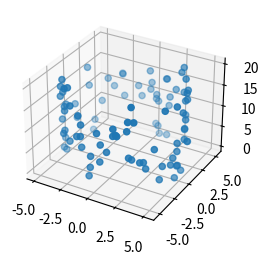

Python code for this plot:
import math
import random

import numpy as np
import matplotlib.pyplot as plt

N = 200


def get_p():
    return 2


def get_control_vars(size=N, lw=1, up=10):
    height = np.linspace(lw, up, int(math.sqrt(size)))
    width = np.linspace(lw, up, int(math.sqrt(size)))

    x_grid, y_grid = np.meshgrid(height, width)

    pairs = np.vstack([x_grid.ravel(), y_grid.ravel()]).T
    return pairs


def get_random_control_vars(size=N):
    return [[random.random() * 10 for _ in range(get_p())] for _ in range(size)]


def generate_cylinder_points(height, radius, sorted, num_points=100, random_scatter=False):
    angles = None
    heights = None
    if random:
        angles = np.random.uniform(0, 2 * np.pi, num_points)
        heights = np.random.uniform(0, height, num_points)
    else:
        angles = np.linspace(0, 2 * np.pi, num_points)
        heights = np.linspace(0, height, num_points)

    x = radius * np.cos(angles)
    y = radius * np.sin(angles)

    points = np.column_stack((x, y, heights))
    sorted_indices = np.lexsort((points[:, 1], points[:, 0]))

    if sorted:
        return points[sorted_indices]
    return points


def add_noise_to_points(points, noise_level=0.1):
    noise = np.random.normal(0, noise_level, points.shape)
    noisy_points = points + noise
    return noisy_points


def plot_points(points):
    fig = plt.figure()
    ax = fig.add_subplot(121, projection='3d')
    ax.scatter(points[:, 0], points[:, 1], points[:, 2])
    plt.show()


def get_flat_array_of_cylinder(points):
    return np.column_stack(points).reshape(-1)


def generate_array_of_cylinders(control_vars, noise_level=0.1, num_points=100, sorted=False, random_scatter=False):
    cylinders = []
    for height, radius in control_vars:
        cylinder = generate_cylinder_points(height, radius, sorted, num_points, random_scatter)
        cylinder = add_noise_to_points(cylinder, noise_level)
        cylinder = get_flat_array_of_cylinder(cylinder)
        cylinders.append(cylinder)
    return np.array(cylinders)


def main():
    cylinder = generate_cylinder_points(20, 5, False, 100)
    cylinder = add_noise_to_points(cylinder)
    plot_points(cylinder)


if __name__ == '__main__':
    main()
